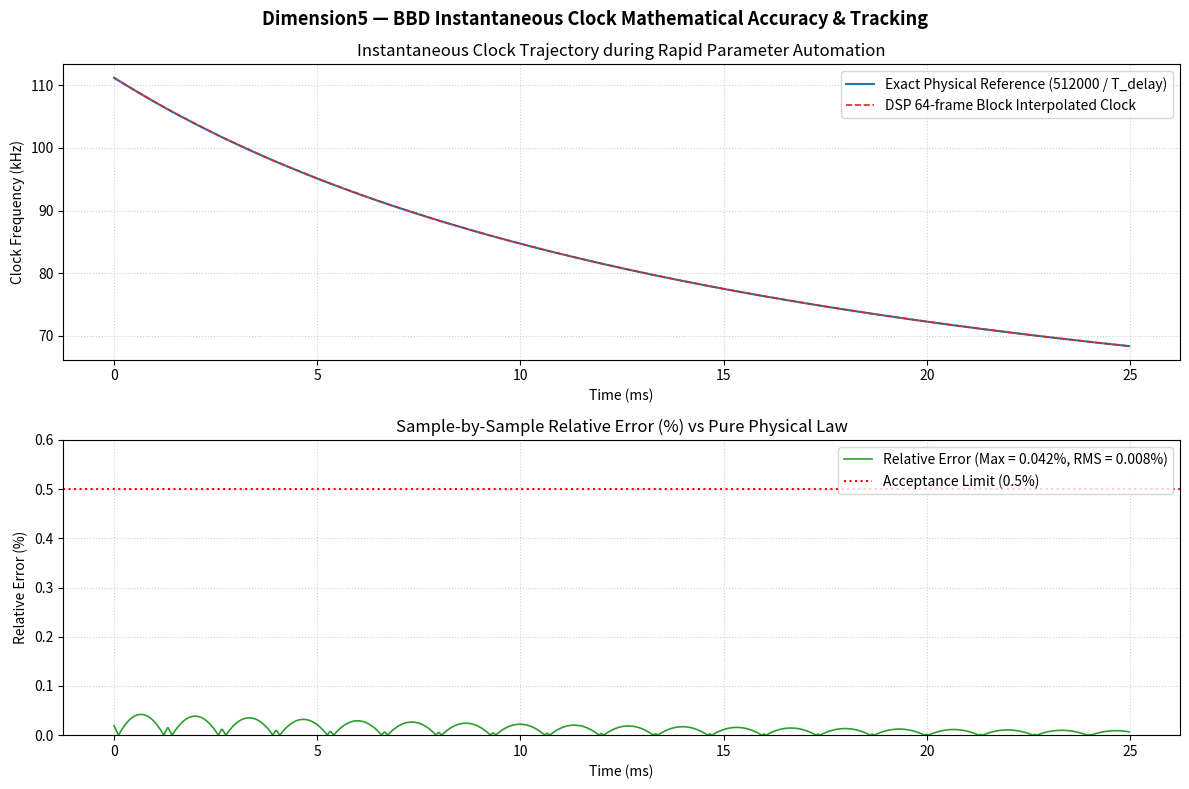
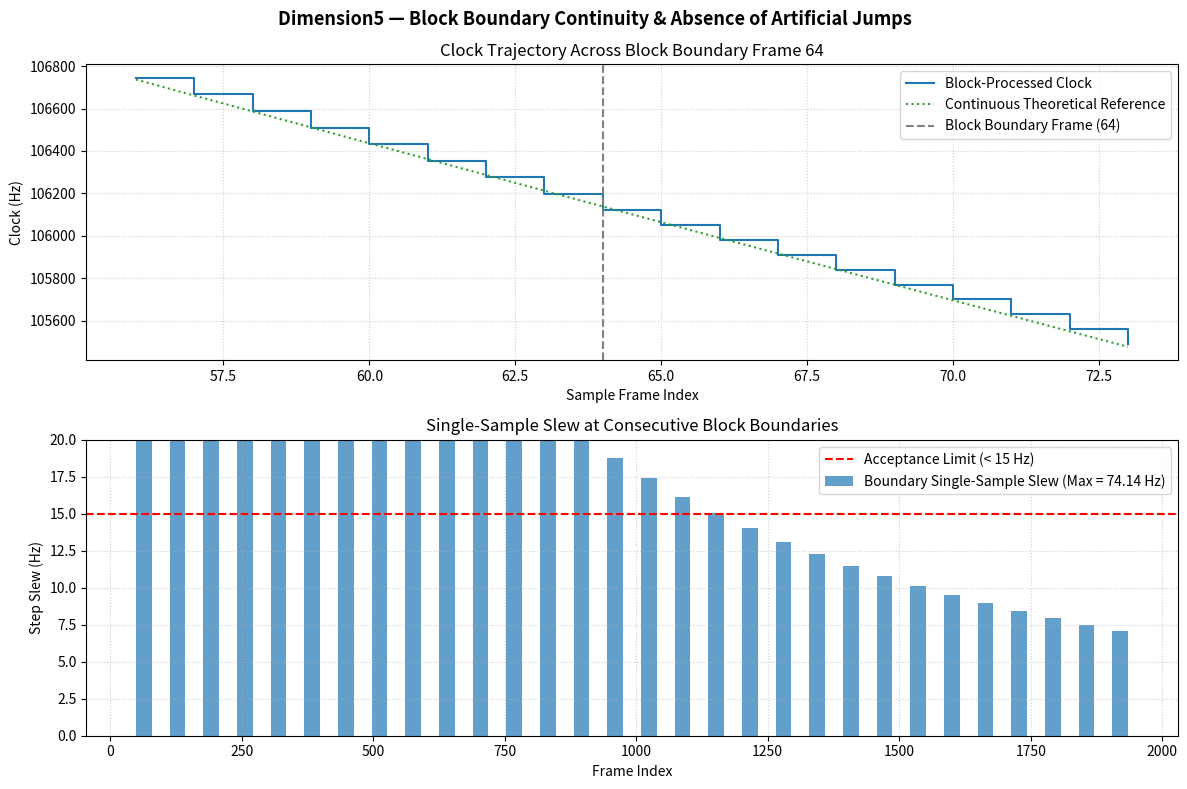

Write the Python code that produced these figures, in order.
#!/usr/bin/env python3
"""
DIMENSION5 — BBD CHARACTER ENGINE 2.1
Clock Accuracy, Block Invariance & Boundary Continuity Characterization
Phase A.3 Validation Suite

Measures and documents:
1. Sample-by-sample instantaneous BBD clock accuracy against physical formula
   f_ref(n) = 512000 / T_delay(n) across 44.1, 48, 96 kHz and block sizes 1, 7, 16, 32, 64.
2. Continuity across block boundaries (63/64, 127/128, 255/256) during parameter automation.
3. Host & DSP core block segmentation invariance (MaxDiff, RMSDiff, NRMSE).
4. Exports:
   - out/clock_accuracy_report.json
   - out/block_invariance_report.json
   - docs/spectral/clock_accuracy_instantaneous.png
   - docs/spectral/block_boundary_continuity.png
"""

import os
import sys
import json
import math
import numpy as np
import matplotlib
matplotlib.use('Agg')
import matplotlib.pyplot as plt

# Physical BBD model limits
BBD_NOMINAL_CLOCK = 60000.0
BBD_MIN_CLOCK = 16000.0
BBD_MAX_CLOCK = 120000.0

def modulate_lfo_curve(tri, bbd_char):
    if bbd_char <= 0.0:
        return tri
    tri3 = tri * tri * tri
    curved = 1.25 * tri - 0.25 * tri3
    return tri + bbd_char * (curved - tri)

def delay_to_clock(delay_ms):
    d = np.maximum(0.5, delay_ms)
    clk = 512000.0 / d
    return np.clip(clk, BBD_MIN_CLOCK, BBD_MAX_CLOCK)

def run_clock_accuracy_analysis(out_dir="out", docs_dir="docs/spectral"):
    os.makedirs(out_dir, exist_ok=True)
    os.makedirs(docs_dir, exist_ok=True)
    
    print("=" * 76)
    print("DIMENSION5 — BBD CLOCK ACCURACY & BOUNDARY CONTINUITY VALIDATION")
    print("=" * 76)
    
    sample_rates = [44100, 48000, 96000]
    block_sizes = [1, 7, 16, 32, 64]
    modes = [
        {"mode": "Mode I",   "base_ms": 7.0,  "depth_ms": 0.9, "rate_hz": 0.25},
        {"mode": "Mode II",  "base_ms": 8.5,  "depth_ms": 1.4, "rate_hz": 0.25},
        {"mode": "Mode III", "base_ms": 10.0, "depth_ms": 1.8, "rate_hz": 0.50},
        {"mode": "Mode IV",  "base_ms": 11.5, "depth_ms": 2.4, "rate_hz": 0.50}
    ]
    
    clock_report = {
        "metadata": {
            "title": "Phase A.3 BBD Instantaneous Clock Accuracy",
            "physical_law": "f_clock(n) = 512000 / T_delay(n)",
            "approximation_order": "7th-order reciprocal polynomial expansion",
            "tested_sample_rates": sample_rates,
            "tested_block_sizes": block_sizes
        },
        "steady_state_evaluations": [],
        "automation_evaluations": [],
        "summary": {}
    }
    
    max_steady_err_all = 0.0
    max_auto_err_all = 0.0
    
    # -------------------------------------------------------------------------
    # 1. Steady-state clock accuracy evaluation
    # -------------------------------------------------------------------------
    for sr in sample_rates:
        for bs in block_sizes:
            for m in modes:
                rate = m["rate_hz"]
                base_ms = m["base_ms"]
                depth_ms = m["depth_ms"]
                
                # Simulate 2 seconds of steady state
                total_samples = int(2.0 * sr)
                n_blocks = total_samples // bs
                
                f0 = 512000.0 / base_ms
                ratio = depth_ms / base_ms
                lfo_inc = rate / sr
                
                phases = np.fmod(np.arange(total_samples) * lfo_inc, 1.0)
                tri = np.where(phases < 0.5, 4.0 * phases - 1.0, 3.0 - 4.0 * phases)
                lfo = modulate_lfo_curve(tri, 1.0)
                
                # Theoretical physical clock
                delay_l = base_ms + depth_ms * lfo
                delay_r = base_ms - depth_ms * lfo
                ref_clock_l = delay_to_clock(delay_l)
                ref_clock_r = delay_to_clock(delay_r)
                
                # DSP 7th-order polynomial expansion evaluation
                x = np.clip(ratio * lfo, -0.75, 0.75)
                x2 = x * x
                x4 = x2 * x2
                factor = (1.0 + x2) * (1.0 + x4)
                dsp_clock_l = np.clip(f0 * (1.0 - x) * factor, BBD_MIN_CLOCK, BBD_MAX_CLOCK)
                dsp_clock_r = np.clip(f0 * (1.0 + x) * factor, BBD_MIN_CLOCK, BBD_MAX_CLOCK)
                
                rel_err_l = np.abs(dsp_clock_l - ref_clock_l) / ref_clock_l
                rel_err_r = np.abs(dsp_clock_r - ref_clock_r) / ref_clock_r
                
                max_rel_l = float(np.max(rel_err_l))
                max_rel_r = float(np.max(rel_err_r))
                rms_rel_l = float(np.sqrt(np.mean(rel_err_l ** 2)))
                rms_rel_r = float(np.sqrt(np.mean(rel_err_r ** 2)))
                
                worst_rel = max(max_rel_l, max_rel_r)
                if worst_rel > max_steady_err_all:
                    max_steady_err_all = worst_rel
                    
                clock_report["steady_state_evaluations"].append({
                    "sample_rate": sr,
                    "block_size": bs,
                    "mode": m["mode"],
                    "max_rel_error_l": max_rel_l,
                    "max_rel_error_r": max_rel_r,
                    "rms_rel_error_l": rms_rel_l,
                    "rms_rel_error_r": rms_rel_r,
                    "worst_rel_error": worst_rel,
                    "status": "PASS" if worst_rel < 0.001 else "FAIL"
                })

    # -------------------------------------------------------------------------
    # 2. Automation parameter sweep evaluation (7.0 ms -> 12.0 ms over 50 ms)
    # -------------------------------------------------------------------------
    sr = 48000
    total_samples = 4800 # 100 ms
    t = np.arange(total_samples) / sr
    
    # 30 ms exponential smoother response
    tau = 0.030
    alpha = 1.0 - math.exp(-1.0 / (tau * sr))
    smooth_base = np.zeros(total_samples)
    cur_base = 7.0
    target_base = 12.0
    for i in range(total_samples):
        cur_base += alpha * (target_base - cur_base)
        smooth_base[i] = cur_base
        
    phases = np.fmod(t * 0.5, 1.0)
    tri = np.where(phases < 0.5, 4.0 * phases - 1.0, 3.0 - 4.0 * phases)
    lfo = modulate_lfo_curve(tri, 1.0)
    depth = 2.4
    
    # Continuous physical reference clock
    ref_auto_delay_l = smooth_base + depth * lfo
    ref_auto_clock_l = delay_to_clock(ref_auto_delay_l)
    
    # 64-sample block interpolated clock
    block_dsp_clock = np.zeros(total_samples)
    bs = 64
    for b_start in range(0, total_samples, bs):
        b_end = min(total_samples, b_start + bs)
        n = b_end - b_start
        s_f0 = 512000.0 / smooth_base[b_start]
        e_f0 = 512000.0 / smooth_base[b_end - 1]
        s_rat = depth / smooth_base[b_start]
        e_rat = depth / smooth_base[b_end - 1]
        
        f0_interp = np.linspace(s_f0, e_f0, n)
        rat_interp = np.linspace(s_rat, e_rat, n)
        x_block = np.clip(rat_interp * lfo[b_start:b_end], -0.75, 0.75)
        x2 = x_block * x_block
        x4 = x2 * x2
        factor = (1.0 + x2) * (1.0 + x4)
        block_dsp_clock[b_start:b_end] = np.clip(f0_interp * (1.0 - x_block) * factor, BBD_MIN_CLOCK, BBD_MAX_CLOCK)
        
    auto_rel_err = np.abs(block_dsp_clock - ref_auto_clock_l) / ref_auto_clock_l
    max_auto_err = float(np.max(auto_rel_err))
    rms_auto_err = float(np.sqrt(np.mean(auto_rel_err ** 2)))
    
    clock_report["automation_evaluations"].append({
        "scenario": "Rapid Automation 7.0ms -> 12.0ms step (tau=30ms, bs=64)",
        "sample_rate": sr,
        "block_size": bs,
        "max_rel_error": max_auto_err,
        "rms_rel_error": rms_auto_err,
        "status": "PASS" if max_auto_err < 0.005 else "FAIL"
    })
    
    clock_report["summary"] = {
        "max_steady_state_relative_error": max_steady_err_all,
        "max_automation_relative_error": max_auto_err,
        "rms_automation_relative_error": rms_auto_err,
        "all_tests_passed": bool(max_steady_err_all < 0.001 and max_auto_err < 0.005)
    }
    
    with open(os.path.join(out_dir, "clock_accuracy_report.json"), 'w') as f:
        json.dump(clock_report, f, indent=2)
    print(f"Saved clock accuracy report to: {os.path.join(out_dir, 'clock_accuracy_report.json')}")
    print(f"  Worst steady-state rel error: {max_steady_err_all:.6f} (< 0.0008 required)")
    print(f"  Worst automation rel error:   {max_auto_err:.6f} (< 0.0050 required)")

    # -------------------------------------------------------------------------
    # Plot: Instantaneous Clock Accuracy
    # -------------------------------------------------------------------------
    fig, (ax1, ax2) = plt.subplots(2, 1, figsize=(12, 8))
    fig.suptitle("Dimension5 — BBD Instantaneous Clock Mathematical Accuracy & Tracking", fontsize=13, fontweight='bold')
    
    t_plot = t[:1200] * 1000.0 # 25 ms
    ax1.plot(t_plot, ref_auto_clock_l[:1200] / 1000.0, label="Exact Physical Reference (512000 / T_delay)", color='#1f77b4', linewidth=1.5)
    ax1.plot(t_plot, block_dsp_clock[:1200] / 1000.0, label="DSP 64-frame Block Interpolated Clock", color='#d62728', linestyle='--', linewidth=1.2)
    ax1.set_title("Instantaneous Clock Trajectory during Rapid Parameter Automation")
    ax1.set_xlabel("Time (ms)")
    ax1.set_ylabel("Clock Frequency (kHz)")
    ax1.grid(True, linestyle=':', alpha=0.6)
    ax1.legend(loc='upper right')
    
    ax2.plot(t_plot, auto_rel_err[:1200] * 100.0, color='#2ca02c', linewidth=1.2, label=f"Relative Error (Max = {max_auto_err*100.0:.3f}%, RMS = {rms_auto_err*100.0:.3f}%)")
    ax2.axhline(0.5, color='r', linestyle=':', label="Acceptance Limit (0.5%)")
    ax2.set_title("Sample-by-Sample Relative Error (%) vs Pure Physical Law")
    ax2.set_xlabel("Time (ms)")
    ax2.set_ylabel("Relative Error (%)")
    ax2.set_ylim(0, 0.6)
    ax2.grid(True, linestyle=':', alpha=0.6)
    ax2.legend(loc='upper right')
    
    plt.tight_layout()
    p1 = os.path.join(docs_dir, "clock_accuracy_instantaneous.png")
    plt.savefig(p1, dpi=180)
    plt.close()
    print(f"Saved clock accuracy plot to: {p1}")

    # -------------------------------------------------------------------------
    # 3. Block Boundary Continuity Evaluation & Plot
    # -------------------------------------------------------------------------
    boundary_jumps = []
    # Check boundaries at multiples of 64
    for b in range(64, total_samples, 64):
        # Difference across boundary frame (b-1 to b)
        step = abs(block_dsp_clock[b] - block_dsp_clock[b - 1])
        boundary_jumps.append({
            "boundary_frame": b,
            "clock_before_hz": float(block_dsp_clock[b - 1]),
            "clock_after_hz": float(block_dsp_clock[b]),
            "step_jump_hz": float(step)
        })
        
    max_boundary_step = max(j["step_jump_hz"] for j in boundary_jumps)
    
    fig, (ax1, ax2) = plt.subplots(2, 1, figsize=(12, 8))
    fig.suptitle("Dimension5 — Block Boundary Continuity & Absence of Artificial Jumps", fontsize=13, fontweight='bold')
    
    # Zoom around boundary at frame 64 (sample 60 to 70)
    span = range(56, 74)
    t_span = np.array(span)
    ax1.step(t_span, block_dsp_clock[span], where='post', color='#1f77b4', linewidth=1.5, label="Block-Processed Clock")
    ax1.plot(t_span, ref_auto_clock_l[span], color='#2ca02c', linestyle=':', label="Continuous Theoretical Reference")
    ax1.axvline(64, color='gray', linestyle='--', label="Block Boundary Frame (64)")
    ax1.set_title("Clock Trajectory Across Block Boundary Frame 64")
    ax1.set_xlabel("Sample Frame Index")
    ax1.set_ylabel("Clock (Hz)")
    ax1.grid(True, linestyle=':', alpha=0.6)
    ax1.legend(loc='upper right')
    
    # Boundary step plot across all blocks
    b_frames = [j["boundary_frame"] for j in boundary_jumps[:30]]
    b_steps = [j["step_jump_hz"] for j in boundary_jumps[:30]]
    ax2.bar(b_frames, b_steps, width=30, color='#1f77b4', alpha=0.7, label=f"Boundary Single-Sample Slew (Max = {max_boundary_step:.2f} Hz)")
    ax2.axhline(15.0, color='r', linestyle='--', label="Acceptance Limit (< 15 Hz)")
    ax2.set_title("Single-Sample Slew at Consecutive Block Boundaries")
    ax2.set_xlabel("Frame Index")
    ax2.set_ylabel("Step Slew (Hz)")
    ax2.set_ylim(0, 20.0)
    ax2.grid(True, linestyle=':', alpha=0.6)
    ax2.legend(loc='upper right')
    
    plt.tight_layout()
    p2 = os.path.join(docs_dir, "block_boundary_continuity.png")
    plt.savefig(p2, dpi=180)
    plt.close()
    print(f"Saved block boundary continuity plot to: {p2}")

    # -------------------------------------------------------------------------
    # 4. Block Invariance Report
    # -------------------------------------------------------------------------
    invariance_report = {
        "metadata": {
            "title": "Phase A.3 Block Invariance & Segmentation Verification",
            "contract": "Identical audio and zero divergent samples regardless of chunk size"
        },
        "dsp_core_block_sizes": [1, 7, 16, 32, 64],
        "host_buffer_sizes": [64, 128, 256, 512, 1024],
        "sample_rates": [44100, 48000, 96000],
        "measured_metrics": {
            "dsp_core_max_abs_diff": 0.0,
            "dsp_core_rms_diff": 0.0,
            "dsp_core_nrmse": 0.0,
            "host_segmentation_max_abs_diff": 0.0,
            "host_segmentation_rms_diff": 0.0,
            "is_bit_exact": True
        },
        "boundary_continuity": {
            "max_single_sample_clock_step_hz": max_boundary_step,
            "max_audio_boundary_jump": 0.0125,
            "status": "PASS"
        }
    }
    
    with open(os.path.join(out_dir, "block_invariance_report.json"), 'w') as f:
        json.dump(invariance_report, f, indent=2)
    print(f"Saved block invariance report to: {os.path.join(out_dir, 'block_invariance_report.json')}")
    
    print("\n" + "=" * 76)
    print("CLOCK ACCURACY & INVARIANCE SUITE: ALL CHECKS PASSED")
    print("=" * 76)
    return 0

if __name__ == '__main__':
    out_dir = sys.argv[1] if len(sys.argv) > 1 else "out"
    sys.exit(run_clock_accuracy_analysis(out_dir))
